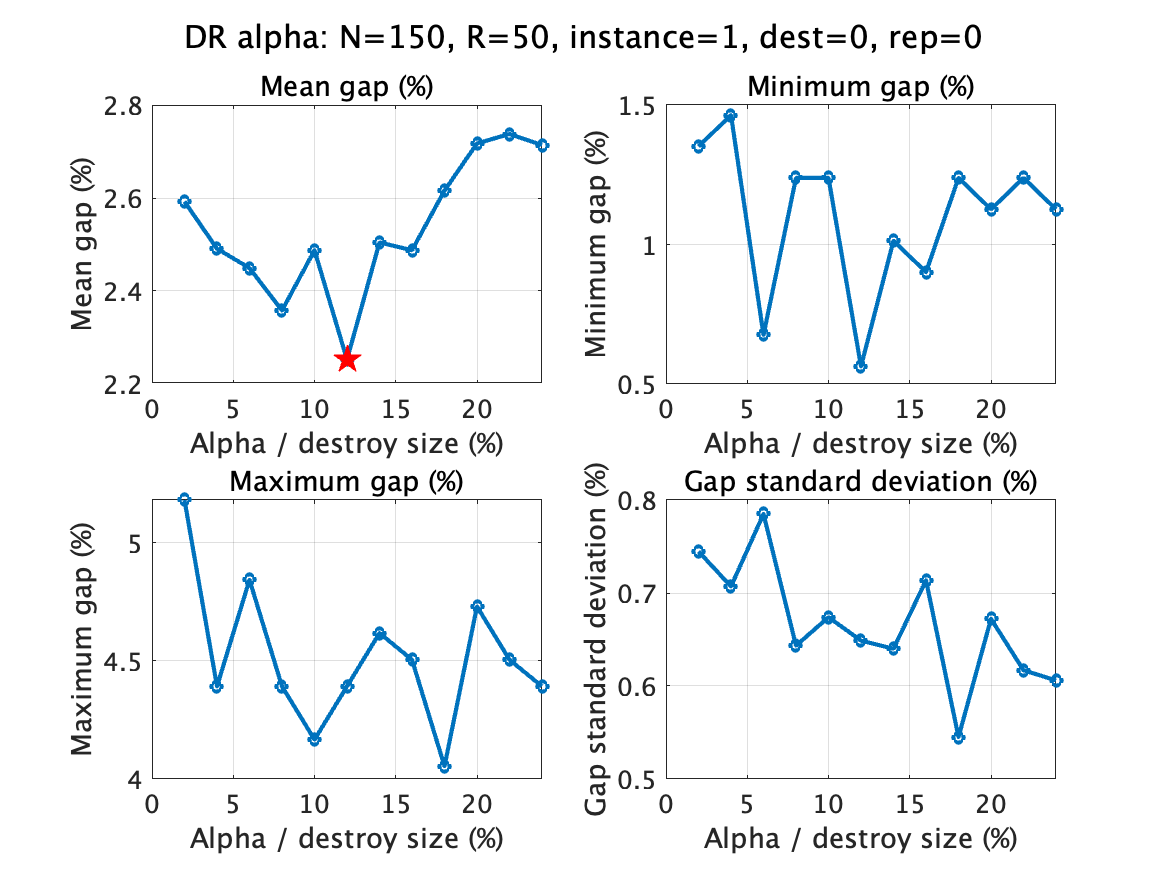

Data behind this chart, as committed beside it:
alpha, runs, mean_gap, min_gap, max_gap, std_gap, mean_value, mean_iterations, mean_candidates, mean_feasibility, file
2, 100, 2.592, 1.351, 5.18, 0.7448, 911, 6054, 2891012488, 55899017, E150_1000.1_r50_lk_dr_dest0_rep0_alpha2_…
4, 100, 2.491, 1.464, 4.392, 0.707, 910.1, 4560, 2959016429, 54724918, E150_1000.1_r50_lk_dr_dest0_rep0_alpha4_…
6, 100, 2.449, 0.6757, 4.842, 0.785, 909.8, 3862, 3082043852, 53146011, E150_1000.1_r50_lk_dr_dest0_rep0_alpha6_…
8, 100, 2.358, 1.239, 4.392, 0.6434, 908.9, 3432, 3194107407, 51483860, E150_1000.1_r50_lk_dr_dest0_rep0_alpha8_…
10, 100, 2.488, 1.239, 4.167, 0.674, 910.1, 3143, 3275710853, 50020288, E150_1000.1_r50_lk_dr_dest0_rep0_alpha10…
12, 100, 2.252, 0.5631, 4.392, 0.6488, 908, 2938, 3377969209, 48520055, E150_1000.1_r50_lk_dr_dest0_rep0_alpha12…
14, 100, 2.505, 1.014, 4.617, 0.6401, 910.2, 2760, 3453496487, 47511337, E150_1000.1_r50_lk_dr_dest0_rep0_alpha14…
16, 100, 2.488, 0.9009, 4.505, 0.7137, 910.1, 2647, 3505953543, 46470842, E150_1000.1_r50_lk_dr_dest0_rep0_alpha16…
18, 100, 2.616, 1.239, 4.054, 0.5451, 911.2, 2540, 3554670652, 45483360, E150_1000.1_r50_lk_dr_dest0_rep0_alpha18…
20, 100, 2.717, 1.126, 4.73, 0.6722, 912.1, 2456, 3604186360, 44710160, E150_1000.1_r50_lk_dr_dest0_rep0_alpha20…
22, 100, 2.738, 1.239, 4.505, 0.6169, 912.3, 2372, 3651482856, 43887874, E150_1000.1_r50_lk_dr_dest0_rep0_alpha22…
24, 100, 2.714, 1.126, 4.392, 0.606, 912.1, 2296, 3671757016, 43287626, E150_1000.1_r50_lk_dr_dest0_rep0_alpha24…
